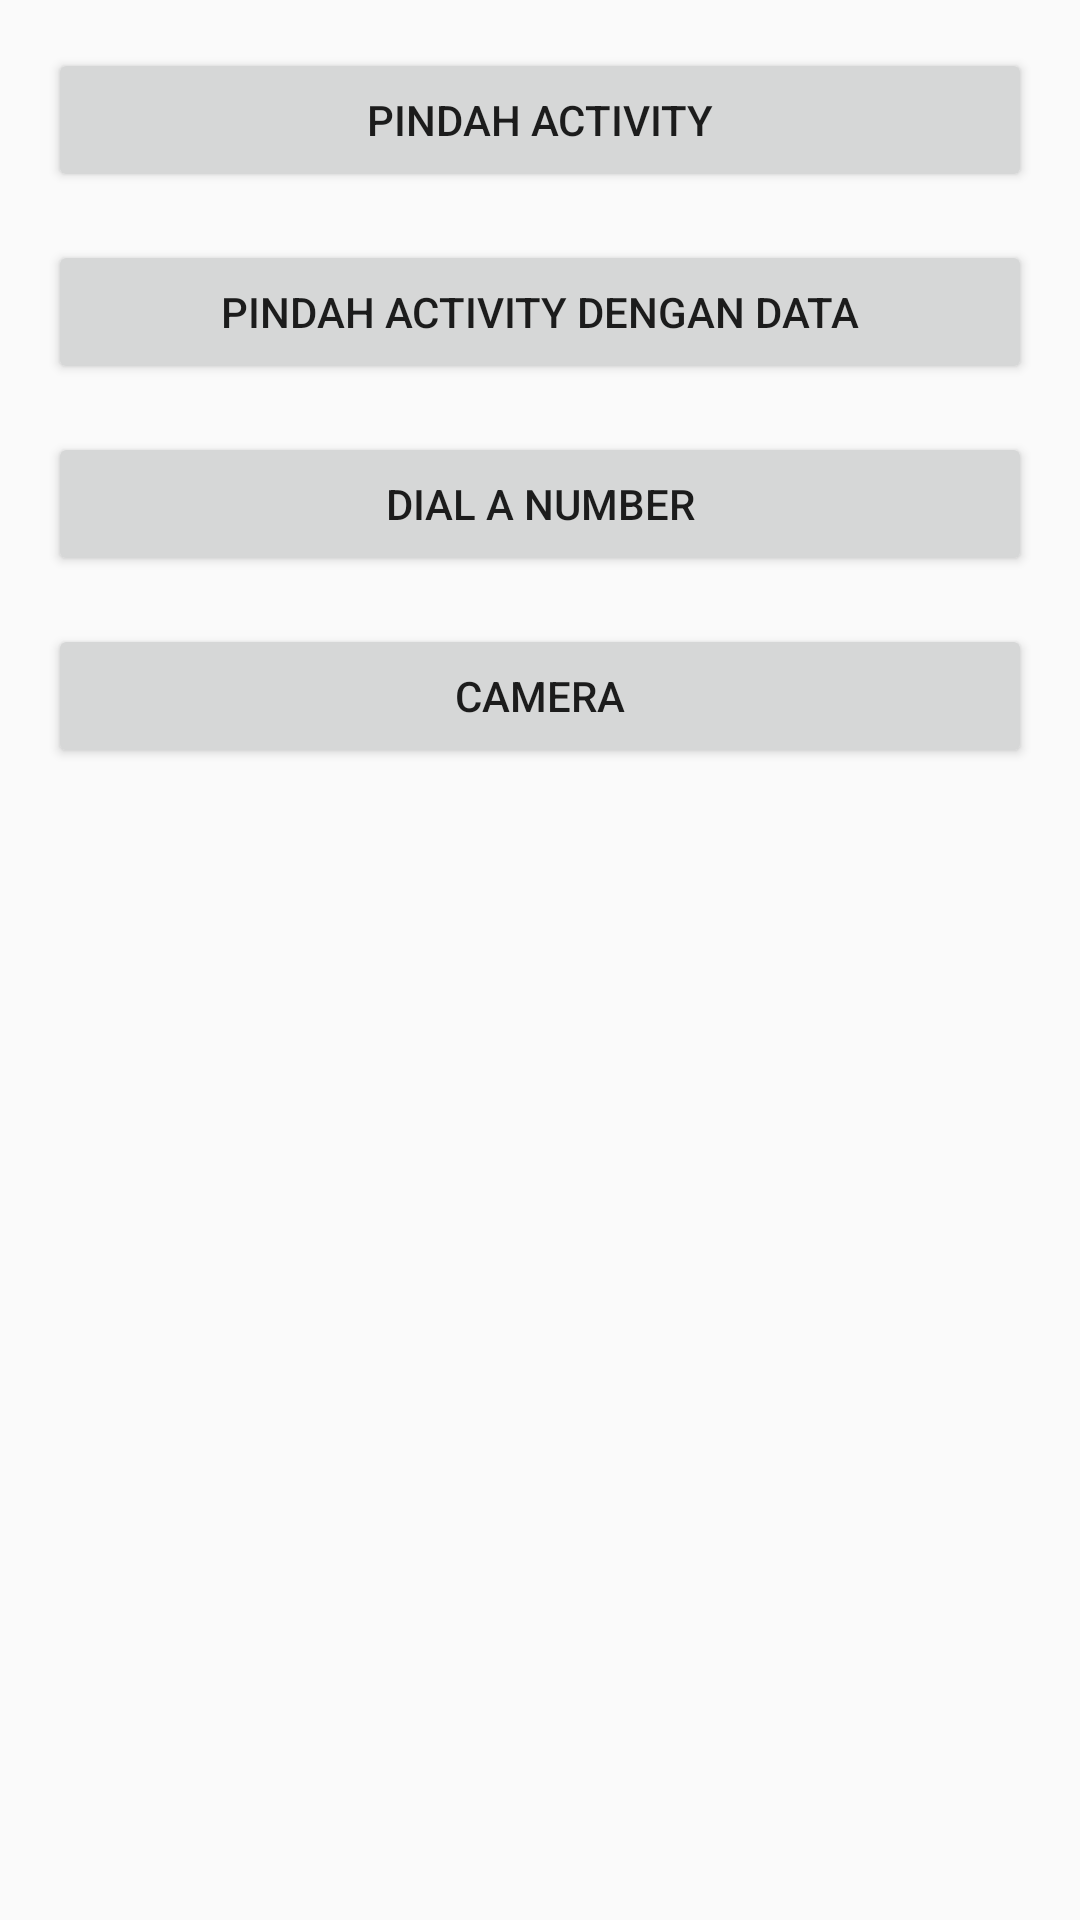

Produce the Android XML layout that renders to this screen, including the resource entries it uses.
<!-- AndroidManifest.xml: application theme AppTheme -->
<!-- res/layout/activity_main.xml -->
<?xml version="1.0" encoding="utf-8"?>
<LinearLayout xmlns:android="http://schemas.android.com/apk/res/android"
    xmlns:app="http://schemas.android.com/apk/res-auto"
    xmlns:tools="http://schemas.android.com/tools"
    android:layout_width="match_parent"
    android:layout_height="match_parent"
    tools:context=".MainActivity"
    android:orientation="vertical"
    android:padding="16dp">

    <Button
        android:id="@+id/btn_move_activity"
        android:layout_width="match_parent"
        android:layout_height="wrap_content"
        android:layout_marginBottom="16dp"
        android:text="@string/move_activity"/>

    <Button
        android:id="@+id/btn_move_activity_data"
        android:layout_width="match_parent"
        android:layout_height="wrap_content"
        android:layout_marginBottom="16dp"
        android:text="@string/move_with_data"/>

    <Button
        android:id="@+id/btn_dial_number"
        android:layout_width="match_parent"
        android:layout_height="wrap_content"
        android:layout_marginBottom="16dp"
        android:text="@string/dial_number"/>

    <Button
        android:id="@+id/btn_camera"
        android:layout_width="match_parent"
        android:layout_height="wrap_content"
        android:layout_marginBottom="16dp"
        android:text="@string/camera"/>

    <ImageView
        android:layout_width="match_parent"
        android:layout_height="wrap_content"
        android:scaleType="fitXY"
        android:id="@+id/image_action"/>
</LinearLayout>
<!-- resources referenced by this layout -->
<resources>
  <string name="camera">Camera</string>
  <string name="dial_number">Dial a Number</string>
  <string name="move_activity">Pindah Activity</string>
  <string name="move_with_data">Pindah Activity dengan data</string>
  <style name="AppTheme" parent="Theme.AppCompat.Light.DarkActionBar">
          
          <item name="colorPrimary">@color/colorPrimary</item>
          <item name="colorPrimaryDark">@color/colorPrimaryDark</item>
          <item name="colorAccent">@color/colorAccent</item>
      </style>
  <!-- not gathered from this repository: default colours our renderer supplied (Android Studio template values) -->
  <color name="colorPrimary">#FF6200EE</color>
  <color name="colorPrimaryDark">#FF3700B3</color>
  <color name="colorAccent">#FF03DAC5</color>
</resources>
